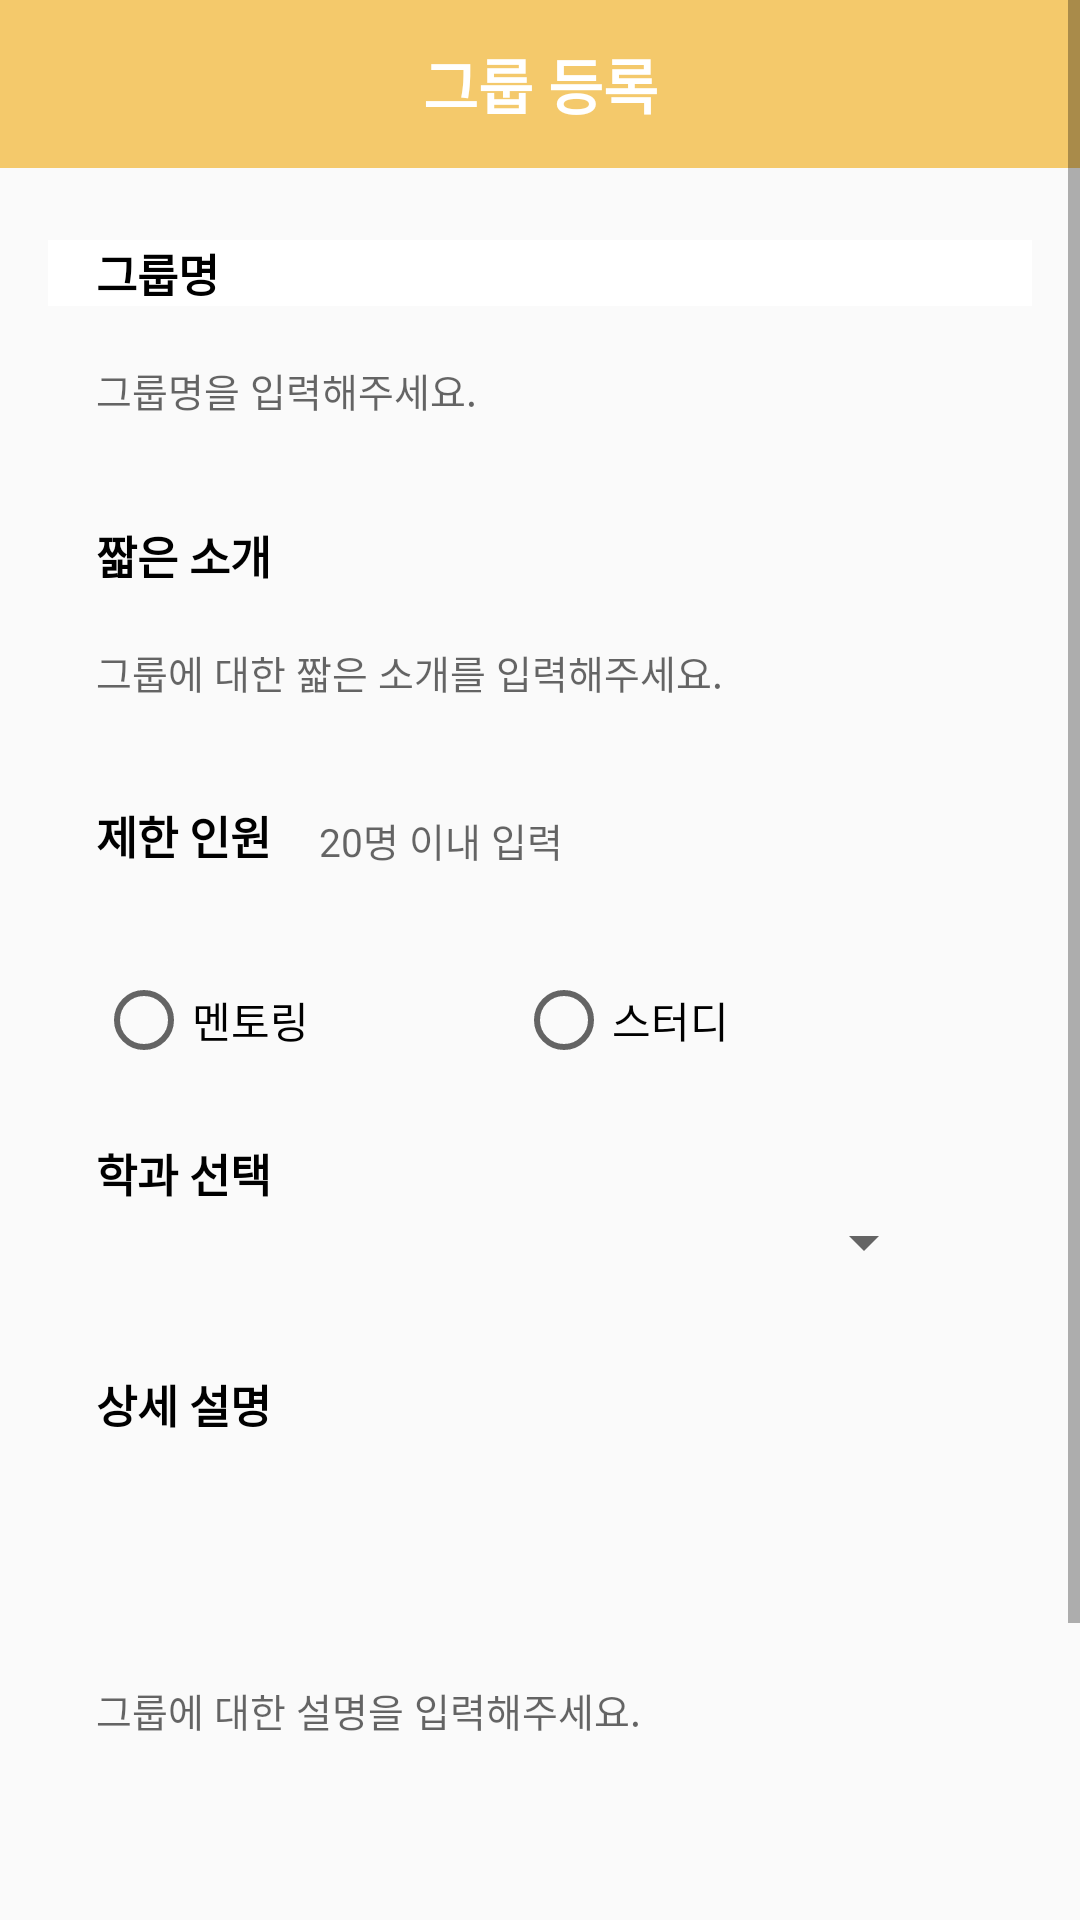

Produce the Android XML layout that renders to this screen, including the resource entries it uses.
<!-- AndroidManifest.xml: application theme AppTheme -->
<!-- res/layout/activity_open_meeting.xml -->
<?xml version="1.0" encoding="utf-8"?>
<layout xmlns:android="http://schemas.android.com/apk/res/android"
    xmlns:app="http://schemas.android.com/apk/res-auto"
    xmlns:tools="http://schemas.android.com/tools"
    tools:context="com.example.edu.OpenMeetingActivity">

    <ScrollView
        android:id="@+id/scrollView"
        android:layout_width="match_parent"
        android:layout_height="match_parent">

        <LinearLayout
            android:layout_width="match_parent"
            android:layout_height="match_parent"
            android:focusableInTouchMode="true"
            android:orientation="vertical">

            <android.support.v7.widget.Toolbar
                android:id="@+id/tBar"
                android:layout_width="match_parent"
                android:layout_height="?attr/actionBarSize"
                android:background="#f4c96b">

                <TextView
                    android:layout_width="wrap_content"
                    android:layout_height="wrap_content"
                    android:layout_gravity="center"
                    android:text="그룹 등록"
                    android:textColor="#ffffff"
                    android:textSize="20dp"
                    android:textStyle="bold" />

            </android.support.v7.widget.Toolbar>

            <LinearLayout
                android:layout_width="match_parent"
                android:layout_height="wrap_content"
                android:layout_margin="16dp"
                android:background="@drawable/rounded"
                android:orientation="vertical">

                <LinearLayout
                    android:layout_width="match_parent"
                    android:layout_height="wrap_content"
                    android:layout_marginTop="8dp"
                    android:background="#FFFFFF"
                    android:orientation="horizontal">

                    <TextView
                        android:layout_width="wrap_content"
                        android:layout_height="wrap_content"
                        android:layout_marginLeft="16dp"
                        android:text="그룹명"
                        android:textColor="#000000"
                        android:textSize="15sp"
                        android:textStyle="bold" />

                    <ImageView
                        android:id="@+id/ivCheckTitle"
                        android:layout_width="20dp"
                        android:layout_height="20dp"
                        android:layout_marginLeft="8dp"
                        android:scaleType="fitXY"
                        android:src="@drawable/ic_check_gray" />

                </LinearLayout>

                <EditText
                    android:id="@+id/etGroupTitle"
                    android:layout_width="match_parent"
                    android:layout_height="40dp"
                    android:layout_marginHorizontal="16dp"
                    android:layout_marginTop="8dp"
                    android:background="@null"
                    android:hint="그룹명을 입력해주세요."
                    android:inputType="text"
                    android:singleLine="true"
                    android:textSize="13sp" />
            </LinearLayout>

            <LinearLayout
                android:layout_width="match_parent"
                android:layout_height="wrap_content"
                android:layout_marginLeft="16dp"
                android:layout_marginRight="16dp"
                android:background="@drawable/rounded"
                android:orientation="vertical">

                <LinearLayout
                    android:layout_width="match_parent"
                    android:layout_height="wrap_content"
                    android:orientation="horizontal">

                    <TextView
                        android:layout_width="wrap_content"
                        android:layout_height="wrap_content"
                        android:layout_marginLeft="16dp"
                        android:layout_marginTop="8dp"
                        android:text="짧은 소개"
                        android:textColor="#000000"
                        android:textSize="15sp"
                        android:textStyle="bold" />

                    <ImageView
                        android:id="@+id/ivCheckSimple"
                        android:layout_width="20dp"
                        android:layout_height="20dp"
                        android:layout_marginLeft="8dp"
                        android:layout_marginTop="8dp"
                        android:scaleType="fitXY"
                        android:src="@drawable/ic_check_gray" />

                </LinearLayout>

                <EditText
                    android:id="@+id/etShortTitle"
                    android:layout_width="match_parent"
                    android:layout_height="40dp"
                    android:layout_marginHorizontal="16dp"
                    android:layout_marginTop="8dp"
                    android:background="@null"
                    android:hint="그룹에 대한 짧은 소개를 입력해주세요."
                    android:singleLine="true"
                    android:textSize="13sp" />

            </LinearLayout>

            <LinearLayout
                android:layout_width="match_parent"
                android:layout_height="wrap_content"
                android:layout_margin="16dp"
                android:background="@drawable/rounded"
                android:orientation="horizontal">

                <TextView
                    android:layout_width="wrap_content"
                    android:layout_height="wrap_content"
                    android:layout_marginLeft="16dp"
                    android:text="제한 인원"
                    android:textColor="#000000"
                    android:textSize="15sp"
                    android:textStyle="bold" />

                <EditText
                    android:id="@+id/etLimit"
                    android:layout_width="wrap_content"
                    android:layout_height="40dp"
                    android:layout_marginLeft="16dp"
                    android:background="@null"
                    android:hint="20명 이내 입력"
                    android:inputType="number"
                    android:singleLine="true"
                    android:textSize="13sp" />

                <ImageView
                    android:id="@+id/ivCheckLimit"
                    android:layout_width="20dp"
                    android:layout_height="20dp"
                    android:layout_gravity="center_vertical"
                    android:layout_marginLeft="8dp"
                    android:scaleType="fitXY"
                    android:src="@drawable/ic_check_gray" />


            </LinearLayout>

            <LinearLayout
                android:layout_width="379dp"
                android:layout_height="wrap_content"
                android:layout_marginLeft="16dp"
                android:layout_marginRight="16dp"
                android:background="@drawable/rounded"
                android:orientation="vertical">


                <LinearLayout
                    android:layout_width="match_parent"
                    android:layout_height="40dp"
                    android:layout_gravity="center_horizontal"
                    android:layout_marginTop="8dp"
                    android:orientation="horizontal">

                    <RadioGroup
                        android:id="@+id/rgStyle"
                        android:layout_width="280dp"
                        android:layout_height="wrap_content"
                        android:layout_gravity="center_horizontal"
                        android:layout_marginHorizontal="16dp"
                        android:layout_marginTop="8dp"
                        android:orientation="horizontal">

                        <RadioButton
                            android:id="@+id/rbMentor"
                            android:layout_width="0dp"
                            android:layout_height="wrap_content"
                            android:layout_weight="1"
                            android:text="멘토링" />

                        <RadioButton
                            android:id="@+id/rbStudy"
                            android:layout_width="0dp"
                            android:layout_height="wrap_content"
                            android:layout_weight="1"
                            android:text="스터디" />

                    </RadioGroup>


                </LinearLayout>

                <TextView
                    android:layout_width="wrap_content"
                    android:layout_height="wrap_content"
                    android:layout_marginLeft="16dp"
                    android:layout_marginTop="16dp"
                    android:text="학과 선택"
                    android:textColor="#000000"
                    android:textSize="15sp"
                    android:textStyle="bold" />

                <Spinner
                    android:id="@+id/spnTopic"
                    android:layout_width="280dp"
                    android:layout_height="wrap_content"
                    android:layout_marginLeft="16dp">

                </Spinner>
            </LinearLayout>

            <LinearLayout
                android:layout_width="match_parent"
                android:layout_height="wrap_content"
                android:layout_margin="16dp"
                android:background="@drawable/rounded"
                android:orientation="vertical">

                <LinearLayout
                    android:layout_width="match_parent"
                    android:layout_height="wrap_content"
                    android:orientation="horizontal">

                    <TextView
                        android:layout_width="wrap_content"
                        android:layout_height="wrap_content"
                        android:layout_marginLeft="16dp"
                        android:layout_marginTop="15dp"
                        android:text="상세 설명"
                        android:textColor="#000000"
                        android:textSize="15sp"
                        android:textStyle="bold" />

                    <ImageView
                        android:id="@+id/ivCheckDetail"
                        android:layout_width="20dp"
                        android:layout_height="20dp"
                        android:layout_gravity="center_vertical"
                        android:layout_marginLeft="8dp"
                        android:layout_marginTop="8dp"
                        android:scaleType="fitXY"
                        android:src="@drawable/ic_check_gray" />

                </LinearLayout>

                <EditText
                    android:id="@+id/etDetail"
                    android:layout_width="match_parent"
                    android:layout_height="150dp"
                    android:layout_margin="16dp"
                    android:background="@null"
                    android:hint="그룹에 대한 설명을 입력해주세요."
                    android:textSize="13sp" />

            </LinearLayout>


            <Button
                android:id="@+id/btnRegister"
                android:layout_width="match_parent"
                android:layout_height="wrap_content"
                android:layout_gravity="center_horizontal"
                android:layout_marginLeft="16dp"
                android:layout_marginRight="16dp"
                android:layout_marginTop="16dp"
                android:layout_marginBottom="16dp"
                android:background="#f4c96b"
                android:text="등록"
                android:textColor="#ffffff"
                android:textStyle="bold" />

        </LinearLayout>
    </ScrollView>

</layout>
<!-- resources referenced by this layout -->
<resources>
  <style name="AppTheme" parent="Theme.AppCompat.Light.NoActionBar">
          
          <item name="colorPrimary">@color/colorPrimary</item>
          <item name="colorPrimaryDark">@color/colorPrimaryDark</item>
          <item name="colorAccent">@color/colorAccent</item>
      </style>
  <color name="colorPrimary">#3F51B5</color>
  <color name="colorPrimaryDark">#303F9F</color>
  <color name="colorAccent">#FF4081</color>
</resources>
